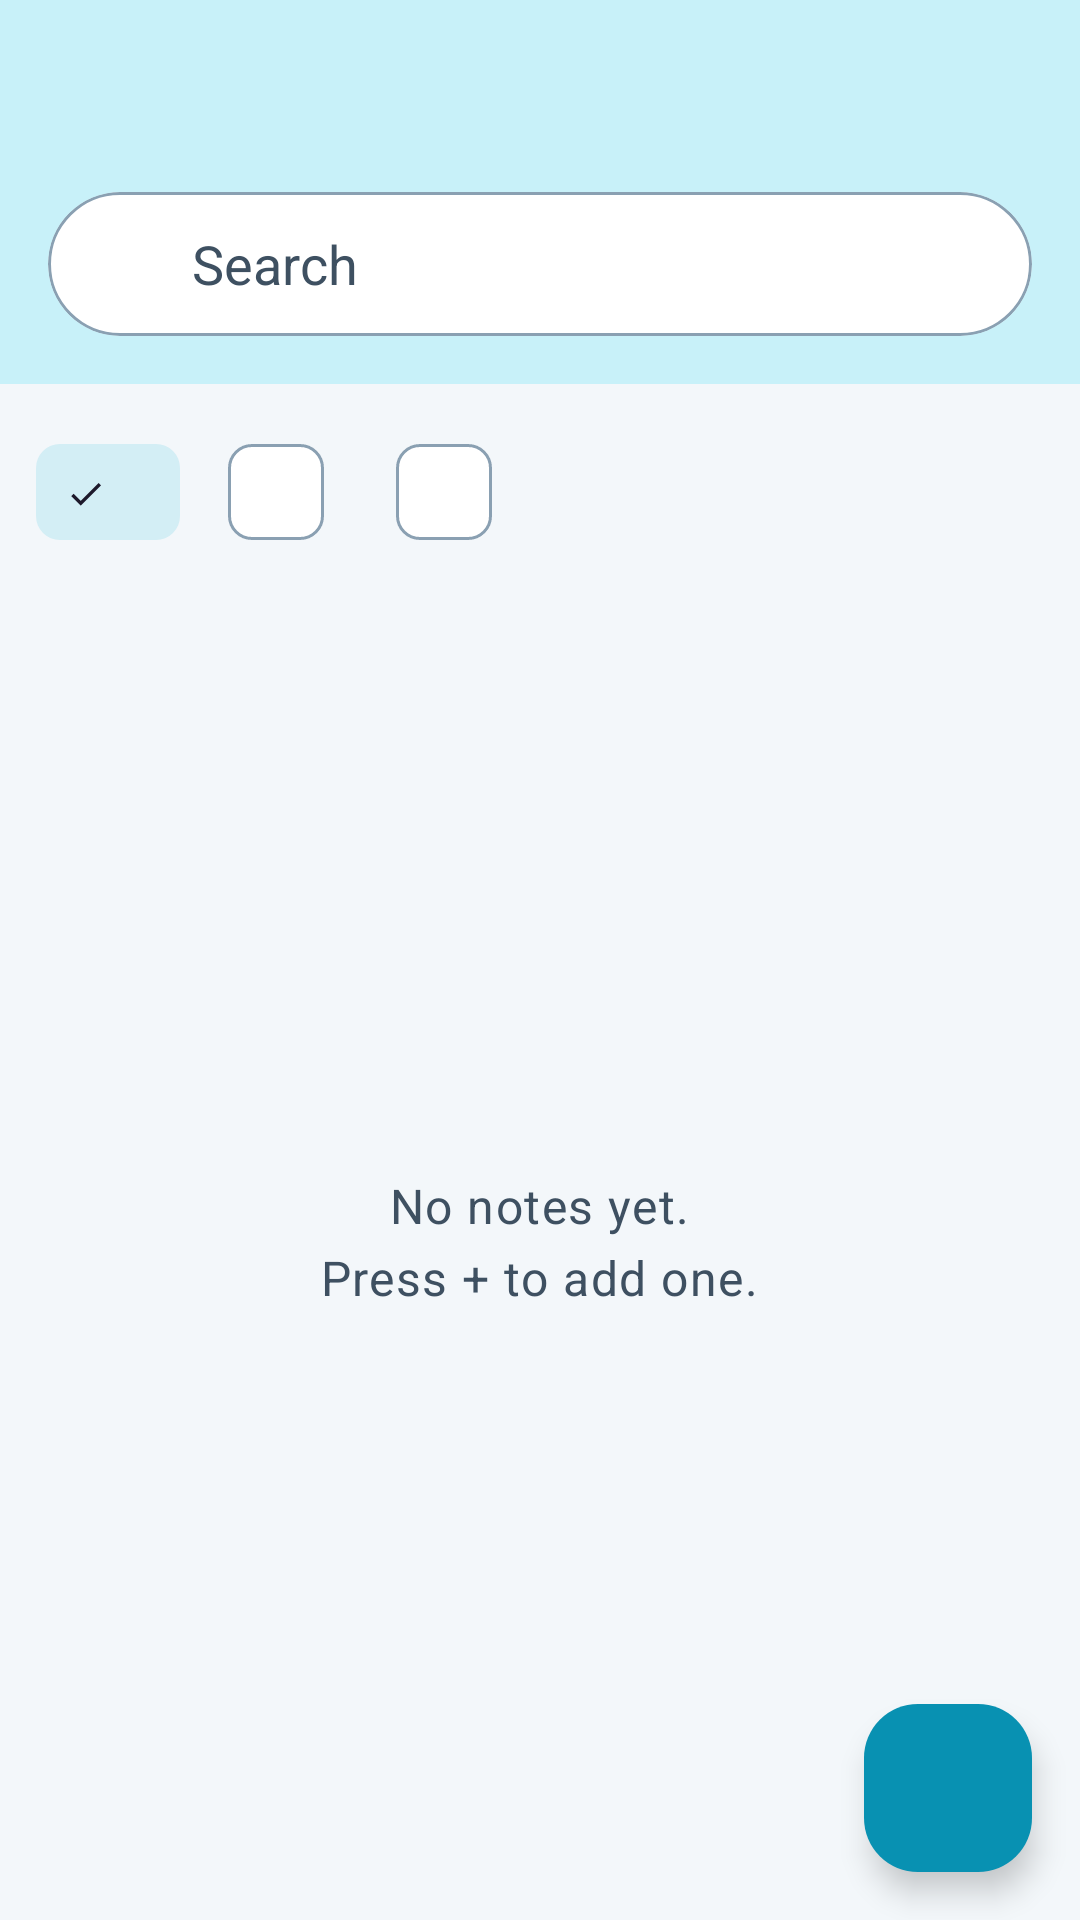

The Android layout XML behind this screen, and the referenced resources:
<!-- AndroidManifest.xml: application theme AppBaseTheme -->
<!-- res/layout/pane_notes.xml -->
<?xml version="1.0" encoding="utf-8"?>
<androidx.coordinatorlayout.widget.CoordinatorLayout xmlns:android="http://schemas.android.com/apk/res/android"
    xmlns:app="http://schemas.android.com/apk/res-auto"
    android:layout_width="match_parent"
    android:layout_height="match_parent">

    <LinearLayout
        android:layout_width="match_parent"
        android:layout_height="match_parent"
        android:orientation="vertical">

        <LinearLayout
            android:id="@+id/header"
            android:layout_width="match_parent"
            android:layout_height="wrap_content"
            android:background="?attr/colorPrimaryContainer"
            android:orientation="vertical"
            android:paddingBottom="16dp">

            <com.google.android.material.appbar.MaterialToolbar
                android:id="@+id/toolbar"
                android:layout_width="match_parent"
                android:layout_height="?attr/actionBarSize"
                android:background="@android:color/transparent"
                android:theme="@style/HeaderToolbarTheme"
                app:subtitleTextColor="?attr/colorOnPrimaryContainer"
                app:titleTextColor="?attr/colorOnPrimaryContainer" />

            <com.google.android.material.card.MaterialCardView
                android:layout_width="match_parent"
                android:layout_height="48dp"
                android:layout_marginStart="16dp"
                android:layout_marginEnd="16dp"
                app:cardBackgroundColor="?attr/colorSurface"
                app:cardCornerRadius="24dp"
                app:cardElevation="0dp"
                app:strokeColor="?attr/colorOutline"
                app:strokeWidth="1dp">

                <LinearLayout
                    android:layout_width="match_parent"
                    android:layout_height="match_parent"
                    android:gravity="center_vertical"
                    android:orientation="horizontal"
                    android:paddingStart="16dp"
                    android:paddingEnd="8dp">

                    <ImageView
                        android:layout_width="20dp"
                        android:layout_height="20dp"
                        android:contentDescription="@null"
                        android:src="@drawable/icon_search"
                        app:tint="?attr/colorOnSurfaceVariant" />

                    <com.google.android.material.textfield.TextInputEditText
                        android:id="@+id/search_field"
                        android:layout_width="0dp"
                        android:layout_height="match_parent"
                        android:layout_weight="1"
                        android:background="@null"
                        android:hint="@string/action_search"
                        android:imeOptions="actionSearch"
                        android:inputType="text"
                        android:maxLines="1"
                        android:paddingStart="12dp"
                        android:textColor="?attr/colorOnSurface"
                        android:textColorHint="?attr/colorOnSurfaceVariant" />
                </LinearLayout>
            </com.google.android.material.card.MaterialCardView>
        </LinearLayout>

        <com.google.android.material.chip.ChipGroup
            android:id="@+id/kind_group"
            android:layout_width="match_parent"
            android:layout_height="wrap_content"
            android:paddingStart="12dp"
            android:paddingTop="12dp"
            android:paddingEnd="12dp"
            app:selectionRequired="true"
            app:singleLine="true"
            app:singleSelection="true">

            <com.google.android.material.chip.Chip
                android:id="@+id/kind_all"
                style="@style/Widget.Material3.Chip.Filter"
                android:layout_width="wrap_content"
                android:layout_height="wrap_content"
                android:checked="true" />

            <com.google.android.material.chip.Chip
                android:id="@+id/kind_notes"
                style="@style/Widget.Material3.Chip.Filter"
                android:layout_width="wrap_content"
                android:layout_height="wrap_content" />

            <com.google.android.material.chip.Chip
                android:id="@+id/kind_files"
                style="@style/Widget.Material3.Chip.Filter"
                android:layout_width="wrap_content"
                android:layout_height="wrap_content" />
        </com.google.android.material.chip.ChipGroup>

        <HorizontalScrollView
            android:id="@+id/tag_scroll"
            android:layout_width="match_parent"
            android:layout_height="wrap_content"
            android:paddingStart="12dp"
            android:paddingEnd="12dp"
            android:paddingTop="4dp"
            android:paddingBottom="4dp"
            android:scrollbars="none"
            android:visibility="gone">

            <com.google.android.material.chip.ChipGroup
                android:id="@+id/tag_group"
                android:layout_width="wrap_content"
                android:layout_height="wrap_content"
                app:selectionRequired="true"
                app:singleLine="true"
                app:singleSelection="true" />
        </HorizontalScrollView>

        <FrameLayout
            android:layout_width="match_parent"
            android:layout_height="0dp"
            android:layout_weight="1">

            <androidx.recyclerview.widget.RecyclerView
                android:id="@+id/notes_list"
                android:layout_width="match_parent"
                android:layout_height="match_parent"
                android:clipToPadding="false"
                android:paddingTop="4dp"
                android:paddingBottom="96dp" />

            <TextView
                android:id="@+id/empty"
                android:layout_width="wrap_content"
                android:layout_height="wrap_content"
                android:layout_gravity="center"
                android:gravity="center"
                android:padding="24dp"
                android:text="@string/no_notes"
                android:textAppearance="?attr/textAppearanceBodyLarge"
                android:textColor="?attr/colorOnSurfaceVariant" />
        </FrameLayout>
        <TextView
            android:id="@+id/screenshot_bar"
            android:layout_width="match_parent"
            android:layout_height="wrap_content"
            android:background="?attr/colorError"
            android:gravity="center"
            android:paddingTop="4dp"
            android:paddingBottom="4dp"
            android:text="@string/pref_screenshot"
            android:textAppearance="?attr/textAppearanceLabelLarge"
            android:textColor="?attr/colorOnError"
            android:visibility="gone" />
    </LinearLayout>

    <View
        android:id="@+id/fab_scrim"
        android:layout_width="match_parent"
        android:layout_height="match_parent"
        android:background="@color/menu_scrim"
        android:importantForAccessibility="no"
        android:visibility="gone" />

    <com.google.android.material.card.MaterialCardView
        android:id="@+id/fab_menu"
        android:layout_width="wrap_content"
        android:layout_height="wrap_content"
        android:layout_gravity="bottom|end"
        android:layout_marginEnd="16dp"
        android:layout_marginBottom="88dp"
        android:visibility="gone"
        app:cardBackgroundColor="?attr/colorSurface"
        app:cardCornerRadius="20dp"
        app:cardElevation="6dp">

        <LinearLayout
            android:layout_width="220dp"
            android:layout_height="wrap_content"
            android:orientation="vertical"
            android:paddingTop="8dp"
            android:paddingBottom="8dp">

            <LinearLayout
                android:id="@+id/fab_action_new"
                style="@style/FabMenuRow"
                android:layout_width="match_parent"
                android:layout_height="56dp">

                <TextView
                    style="@style/NoteMenuIcon"
                    android:layout_height="wrap_content"
                    android:importantForAccessibility="no"
                    android:text="&#x1F4DA;" />

                <TextView
                    style="@style/FabMenuLabel"
                    android:layout_width="wrap_content"
                    android:layout_height="wrap_content"
                    android:text="@string/action_newNote" />
            </LinearLayout>

            <LinearLayout
                android:id="@+id/fab_action_import"
                style="@style/FabMenuRow"
                android:layout_width="match_parent"
                android:layout_height="56dp">

                <TextView
                    style="@style/NoteMenuIcon"
                    android:layout_height="wrap_content"
                    android:importantForAccessibility="no"
                    android:text="&#x23EB;" />

                <TextView
                    style="@style/FabMenuLabel"
                    android:layout_width="wrap_content"
                    android:layout_height="wrap_content"
                    android:text="@string/action_importFile" />
            </LinearLayout>

            <LinearLayout
                android:id="@+id/fab_action_export"
                style="@style/FabMenuRow"
                android:layout_width="match_parent"
                android:layout_height="56dp">

                <TextView
                    style="@style/NoteMenuIcon"
                    android:layout_height="wrap_content"
                    android:importantForAccessibility="no"
                    android:text="&#x23EC;" />

                <TextView
                    style="@style/FabMenuLabel"
                    android:layout_width="wrap_content"
                    android:layout_height="wrap_content"
                    android:text="@string/action_export" />
            </LinearLayout>

            <LinearLayout
                android:id="@+id/fab_action_backup"
                style="@style/FabMenuRow"
                android:layout_width="match_parent"
                android:layout_height="56dp">

                <TextView
                    style="@style/NoteMenuIcon"
                    android:layout_height="wrap_content"
                    android:importantForAccessibility="no"
                    android:text="&#x1F4BE;" />

                <TextView
                    style="@style/FabMenuLabel"
                    android:layout_width="wrap_content"
                    android:layout_height="wrap_content"
                    android:text="@string/action_backupVault" />
            </LinearLayout>
        </LinearLayout>
    </com.google.android.material.card.MaterialCardView>

    <com.google.android.material.floatingactionbutton.FloatingActionButton
        android:id="@+id/fab"
        android:layout_width="wrap_content"
        android:layout_height="wrap_content"
        android:layout_gravity="bottom|end"
        android:layout_margin="16dp"
        android:contentDescription="@string/action_newNote"
        app:backgroundTint="?attr/colorPrimary"
        app:shapeAppearance="@style/CryptCageFabShape"
        app:srcCompat="@drawable/ic_add_white_24dp"
        app:tint="?attr/colorOnPrimary" />

</androidx.coordinatorlayout.widget.CoordinatorLayout>
<!-- resources referenced by this layout -->
<resources>
  <color name="menu_scrim">#52000000</color>
  <!-- drawable icon_search (drawable) -->
  <?xml version="1.0" encoding="utf-8"?>
  <bitmap xmlns:android="http://schemas.android.com/apk/res/android"
      android:src="@drawable/ic_search_white_24dp"
      android:tint="?attr/colorControlNormal"
      android:tintMode="src_in" />
  <string name="action_backupVault">Back up database</string>
  <string name="action_export">Export all</string>
  <string name="action_importFile">Import file</string>
  <string name="action_newNote">Add new note</string>
  <string name="action_search">Search</string>
  <string name="no_notes">No notes yet.\nPress + to add one.</string>
  <string name="pref_screenshot">Screenshot mode</string>
  <style name="CryptCageFabShape">
          <item name="cornerFamily">rounded</item>
          <item name="cornerSize">18dp</item>
      </style>
  <style name="FabMenuLabel">
          <item name="android:layout_marginStart">16dp</item>
          <item name="android:textAppearance">?attr/textAppearanceBodyLarge</item>
          <item name="android:textColor">?attr/colorOnSurface</item>
      </style>
  <style name="FabMenuRow">
          <item name="android:background">?android:attr/selectableItemBackground</item>
          <item name="android:gravity">center_vertical</item>
          <item name="android:orientation">horizontal</item>
          <item name="android:paddingStart">16dp</item>
          <item name="android:paddingEnd">24dp</item>
      </style>
  <style name="HeaderToolbarTheme" parent="ThemeOverlay.Material3.ActionBar">
          <item name="colorControlNormal">?attr/colorOnPrimaryContainer</item>
          <item name="android:textColorPrimary">?attr/colorOnPrimaryContainer</item>
          <item name="android:textColorSecondary">?attr/colorOnPrimaryContainer</item>
      </style>
  <style name="NoteMenuIcon">
          <item name="android:layout_width">28dp</item>
          <item name="android:layout_height">wrap_content</item>
          <item name="android:gravity">center</item>
          <item name="android:textSize">18sp</item>
      </style>
  <style name="AppBaseTheme" parent="Theme.Material3.DayNight">
          <item name="colorPrimary">@color/tech_primary</item>
          <item name="colorOnPrimary">@color/tech_on_primary</item>
          <item name="colorPrimaryContainer">@color/tech_primary_container</item>
          <item name="colorOnPrimaryContainer">@color/tech_on_primary_container</item>
          <item name="colorSecondaryContainer">@color/tech_secondary_container</item>
          <item name="colorSurface">@color/tech_surface</item>
          <item name="colorOnSurface">@color/tech_on_surface</item>
          <item name="colorSurfaceVariant">@color/tech_surface_variant</item>
          <item name="colorOnSurfaceVariant">@color/tech_on_surface_variant</item>
          <item name="colorOutline">@color/tech_outline</item>
          <item name="android:colorBackground">@color/tech_background</item>
          <item name="android:selectableItemBackground">@drawable/selector</item>
      </style>
  <color name="tech_primary">#0891B2</color>
  <color name="tech_on_primary">#FFFFFF</color>
  <color name="tech_primary_container">#C8F1F9</color>
  <color name="tech_on_primary_container">#003641</color>
  <color name="tech_secondary_container">#D3EEF5</color>
  <color name="tech_surface">#FFFFFF</color>
  <color name="tech_on_surface">#0F1B2A</color>
  <color name="tech_surface_variant">#E3ECF2</color>
  <color name="tech_on_surface_variant">#3E5061</color>
  <color name="tech_outline">#8AA0B2</color>
  <color name="tech_background">#F3F7FA</color>
</resources>
